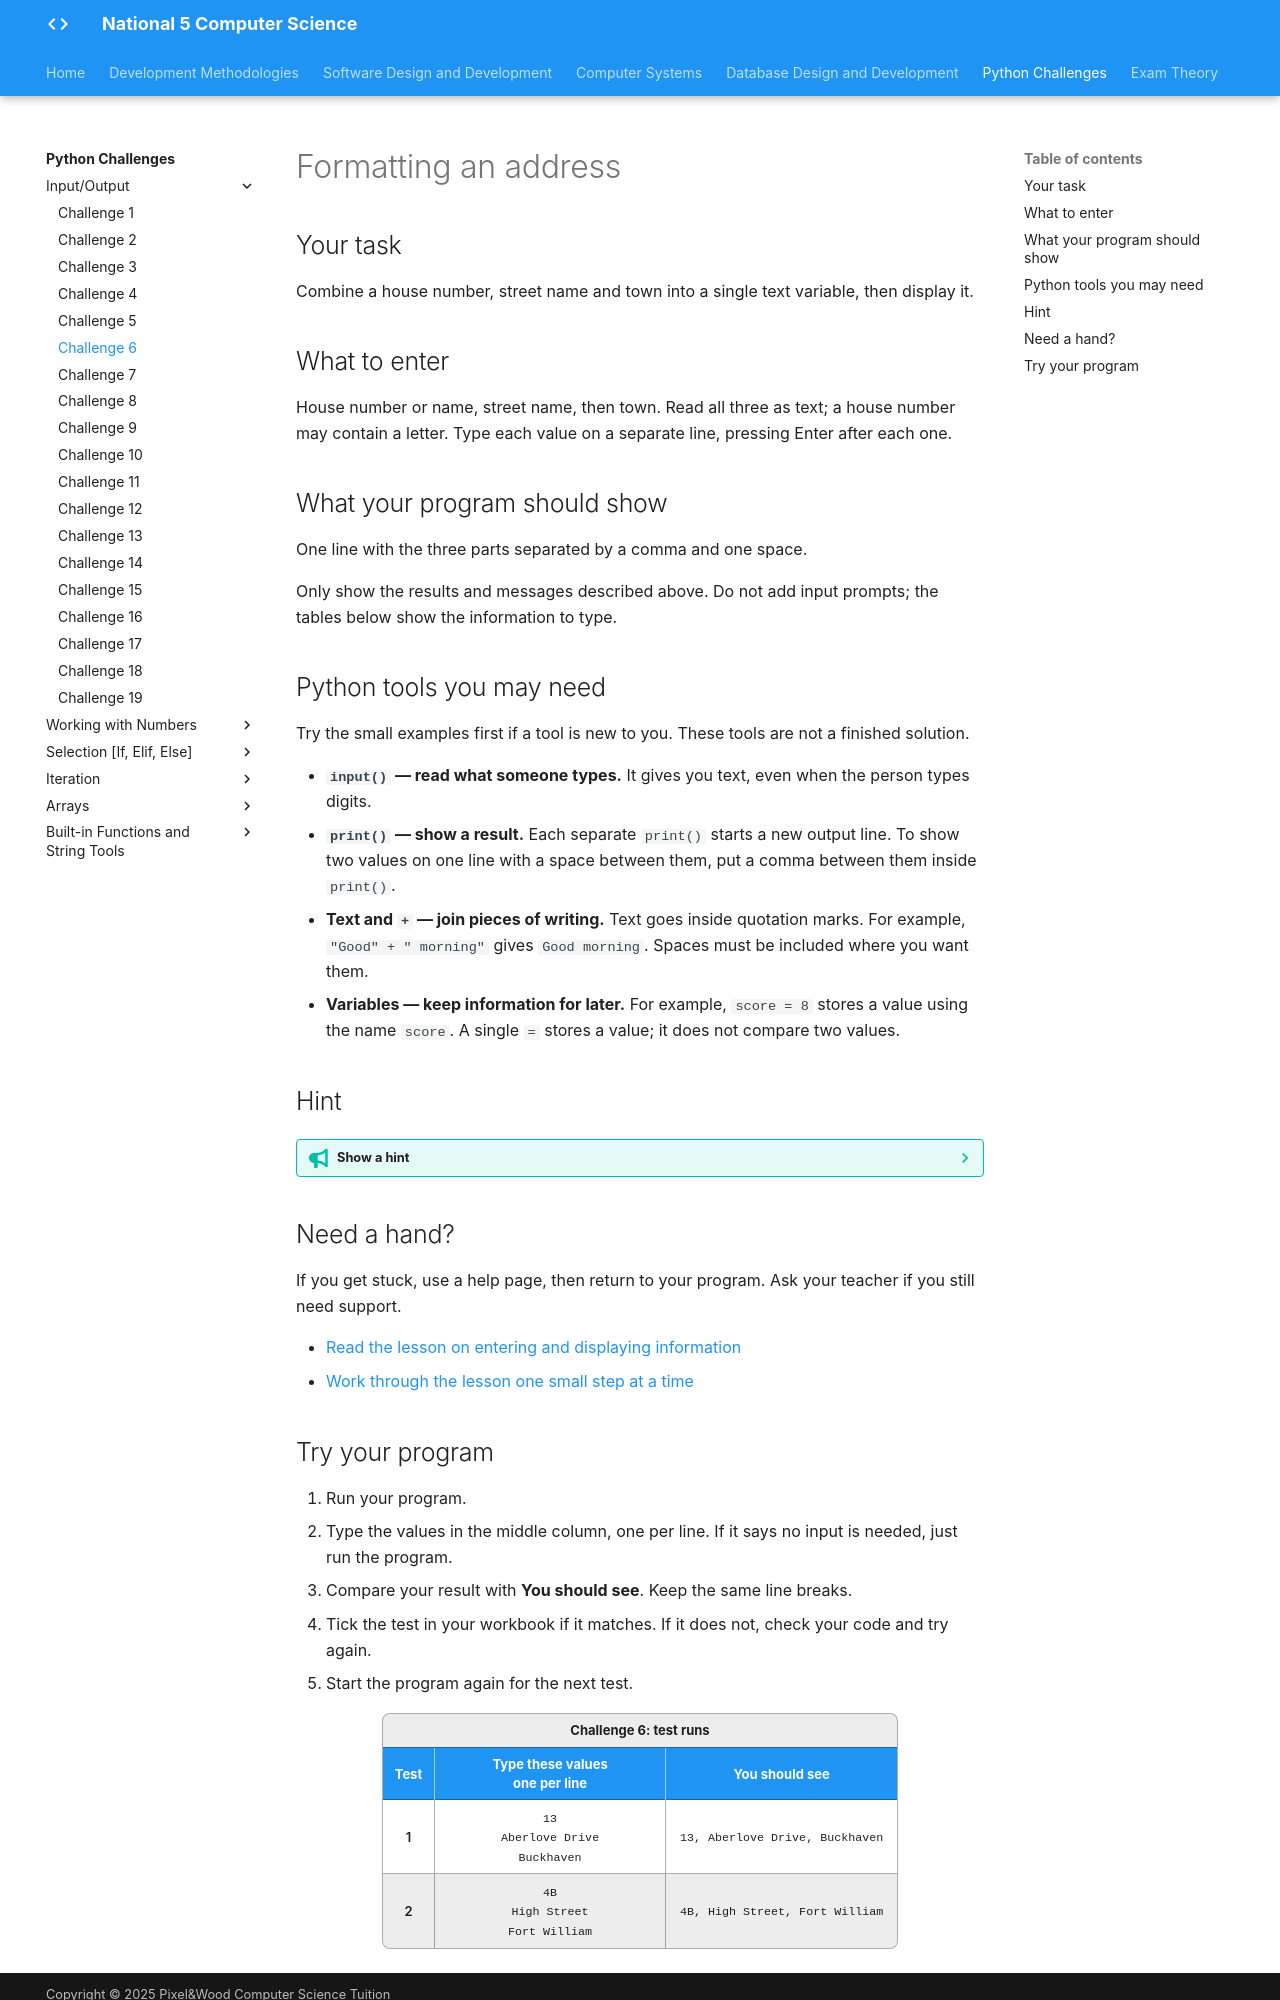

repository: Mr-Wood-CS/LN-National-5 · page: python-challenges/tasks/Challenge 6/index.html · generator: mkdocs

# Formatting an address

## Your task

Combine a house number, street name and town into a single text variable, then display it.

## What to enter

House number or name, street name, then town. Read all three as text; a house number may contain a letter. Type each value on a separate line, pressing Enter after each one.

## What your program should show

One line with the three parts separated by a comma and one space.

Only show the results and messages described above. Do not add input prompts; the tables below show the information to type.

## Python tools you may need

Try the small examples first if a tool is new to you. These tools are not a finished solution.

- **`input()` — read what someone types.** It gives you text, even when the person types digits.
- **`print()` — show a result.** Each separate `print()` starts a new output line. To show two values on one line with a space between them, put a comma between them inside `print()`.
- **Text and `+` — join pieces of writing.** Text goes inside quotation marks. For example, `"Good" + " morning"` gives `Good morning`. Spaces must be included where you want them.
- **Variables — keep information for later.** For example, `score = 8` stores a value using the name `score`. A single `=` stores a value; it does not compare two values.

## Hint

??? tip "Show a hint"

    Decide where each comma and space belongs before joining the parts. Keep house details as text rather than treating them as an amount.

## Need a hand?

If you get stuck, use a help page, then return to your program. Ask your teacher if you still need support.

- [Read the lesson on entering and displaying information](https://snakify.org/lessons/print_input_numbers/)
- [Work through the lesson one small step at a time](https://snakify.org/lessons/print_input_numbers/steps/1/)
